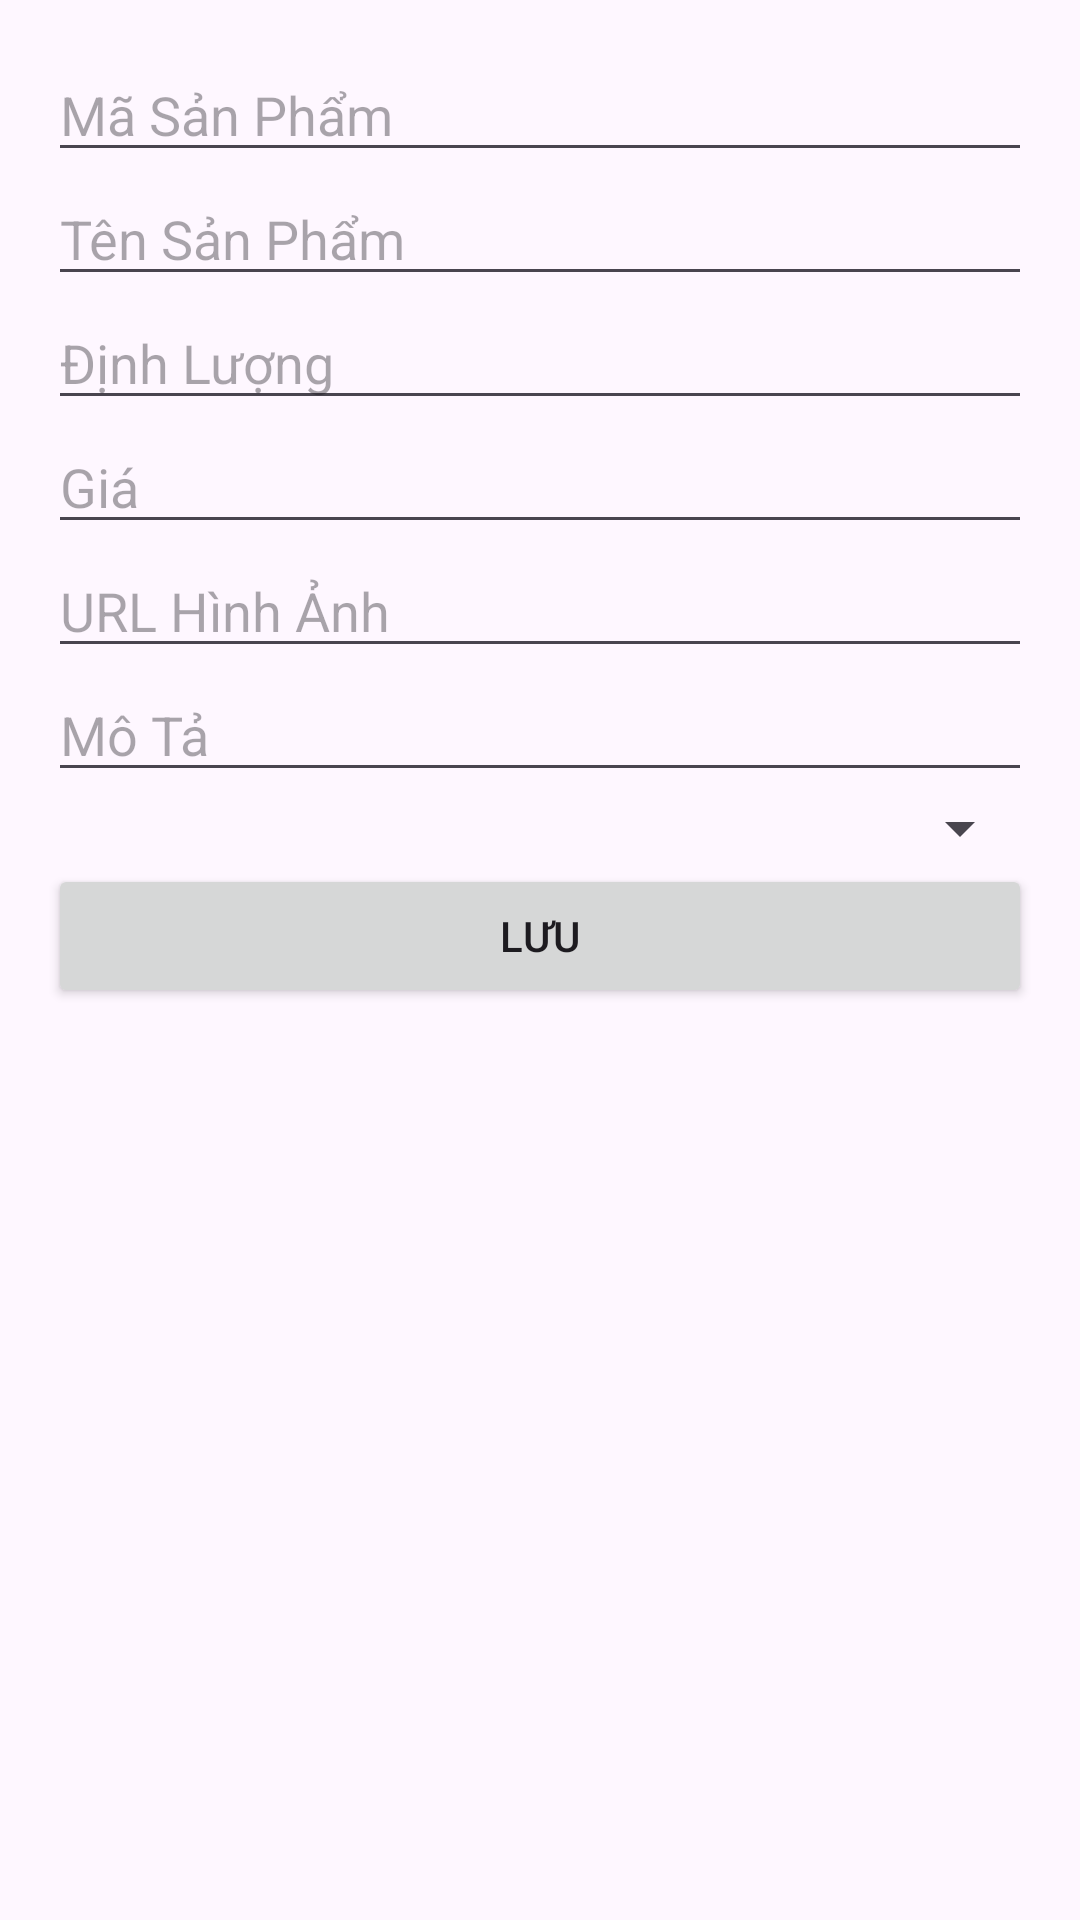

Here is an Android app screen rendered from its layout file. Give the layout XML and the strings, colors and styles it references.
<!-- AndroidManifest.xml: application theme Theme.BanTraiCay -->
<!-- res/layout/activity_add_san_pham.xml -->
<LinearLayout xmlns:android="http://schemas.android.com/apk/res/android"
    android:layout_width="match_parent"
    android:layout_height="match_parent"
    android:orientation="vertical"
    android:padding="16dp">

    <EditText
        android:id="@+id/etMaSanPham"
        android:layout_width="match_parent"
        android:layout_height="wrap_content"
        android:hint="Mã Sản Phẩm"
        android:inputType="text" />

    <EditText
        android:id="@+id/etTenSP"
        android:layout_width="match_parent"
        android:layout_height="wrap_content"
        android:hint="Tên Sản Phẩm"
        android:inputType="text" />

    <EditText
        android:id="@+id/etDinhLuong"
        android:layout_width="match_parent"
        android:layout_height="wrap_content"
        android:hint="Định Lượng"
        android:inputType="text" />

    <EditText
        android:id="@+id/etGia"
        android:layout_width="match_parent"
        android:layout_height="wrap_content"
        android:hint="Giá"
        android:inputType="numberDecimal" />

    <EditText
        android:id="@+id/etHinhAnh"
        android:layout_width="match_parent"
        android:layout_height="wrap_content"
        android:hint="URL Hình Ảnh"
        android:inputType="textUri" />

    <EditText
        android:id="@+id/etMoTa"
        android:layout_width="match_parent"
        android:layout_height="wrap_content"
        android:hint="Mô Tả"
        android:inputType="textMultiLine" />

    <Spinner
        android:id="@+id/spinnerLoaiTraiCay"
        android:layout_width="match_parent"
        android:layout_height="wrap_content" />

    <Button
        android:id="@+id/btnSaveSanPham"
        android:layout_width="match_parent"
        android:layout_height="wrap_content"
        android:text="Lưu" />
</LinearLayout>
<!-- resources referenced by this layout -->
<resources>
  <style name="Theme.BanTraiCay" parent="Base.Theme.BanTraiCay" />
  <style name="Base.Theme.BanTraiCay" parent="Theme.Material3.DayNight.NoActionBar">
          
          
      </style>
</resources>
